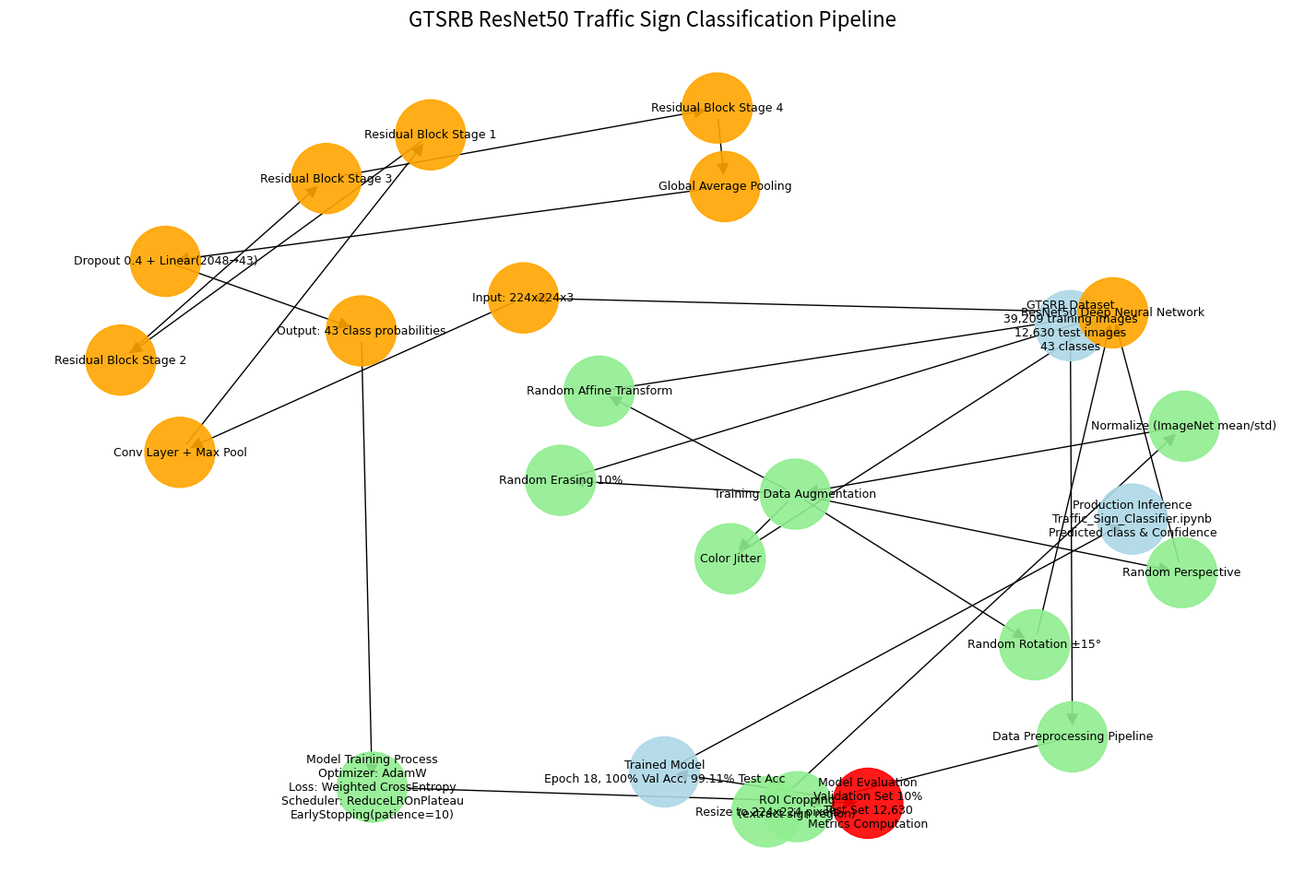

Generate this figure with matplotlib:
import matplotlib.pyplot as plt
import networkx as nx

# Create directed graph
G = nx.DiGraph()

# Define nodes with attributes: label, color, shape
nodes = {
    "input": ("GTSRB Dataset\n39,209 training images\n12,630 test images\n43 classes", "lightblue"),
    
    "preprocessing": ("Data Preprocessing Pipeline", "lightgreen"),
    "roi": ("ROI Cropping\n(extract sign region)", "lightgreen"),
    "resize": ("Resize to 224x224 pixels", "lightgreen"),
    "normalize": ("Normalize (ImageNet mean/std)", "lightgreen"),

    "augmentation": ("Training Data Augmentation", "lightgreen"),
    "rotation": ("Random Rotation ±15°", "lightgreen"),
    "affine": ("Random Affine Transform", "lightgreen"),
    "color": ("Color Jitter", "lightgreen"),
    "perspective": ("Random Perspective", "lightgreen"),
    "erase": ("Random Erasing 10%", "lightgreen"),

    "model": ("ResNet50 Deep Neural Network", "orange"),
    "input_layer": ("Input: 224x224x3", "orange"),
    "conv": ("Conv Layer + Max Pool", "orange"),
    "residual1": ("Residual Block Stage 1", "orange"),
    "residual2": ("Residual Block Stage 2", "orange"),
    "residual3": ("Residual Block Stage 3", "orange"),
    "residual4": ("Residual Block Stage 4", "orange"),
    "gap": ("Global Average Pooling", "orange"),
    "dropout": ("Dropout 0.4 + Linear(2048→43)", "orange"),
    "output_layer": ("Output: 43 class probabilities", "orange"),

    "training": ("Model Training Process\nOptimizer: AdamW\nLoss: Weighted CrossEntropy\nScheduler: ReduceLROnPlateau\nEarlyStopping(patience=10)", "lightgreen"),
    
    "validation": ("Model Evaluation\nValidation Set 10%\nTest Set 12,630\nMetrics Computation", "red"),
    
    "output": ("Trained Model\nEpoch 18, 100% Val Acc, 99.11% Test Acc", "lightblue"),
    "deployment": ("Production Inference\nTraffic_Sign_Classifier.ipynb\nPredicted class & Confidence", "lightblue"),
}

# Add nodes
for node, (label, color) in nodes.items():
    G.add_node(node, label=label, color=color)

# Define edges
edges = [
    ("input","preprocessing"),
    ("preprocessing","roi"), ("roi","resize"), ("resize","normalize"),

    ("normalize","augmentation"),
    ("augmentation","rotation"), ("augmentation","affine"), ("augmentation","color"), 
    ("augmentation","perspective"), ("augmentation","erase"),
    
    ("rotation","model"), ("affine","model"), ("color","model"), 
    ("perspective","model"), ("erase","model"),

    ("model","input_layer"), ("input_layer","conv"), ("conv","residual1"),
    ("residual1","residual2"), ("residual2","residual3"), ("residual3","residual4"),
    ("residual4","gap"), ("gap","dropout"), ("dropout","output_layer"), ("output_layer","training"),
    
    ("training","validation"),
    ("validation","output"),
    ("output","deployment")
]

G.add_edges_from(edges)

# Draw the graph
pos = nx.spring_layout(G, k=2, iterations=100)  # spring layout for clarity
plt.figure(figsize=(18,12))

# Draw nodes
colors = [data['color'] for _, data in G.nodes(data=True)]
nx.draw_networkx_nodes(G, pos, node_color=colors, node_size=3000, alpha=0.9)

# Draw edges
nx.draw_networkx_edges(G, pos, arrows=True, arrowstyle='-|>', arrowsize=20, edge_color='black')

# Draw labels
labels = {n: data['label'] for n, data in G.nodes(data=True)}
nx.draw_networkx_labels(G, pos, labels, font_size=9, font_family="Arial")

plt.axis('off')
plt.title("GTSRB ResNet50 Traffic Sign Classification Pipeline", fontsize=16)
plt.show()
